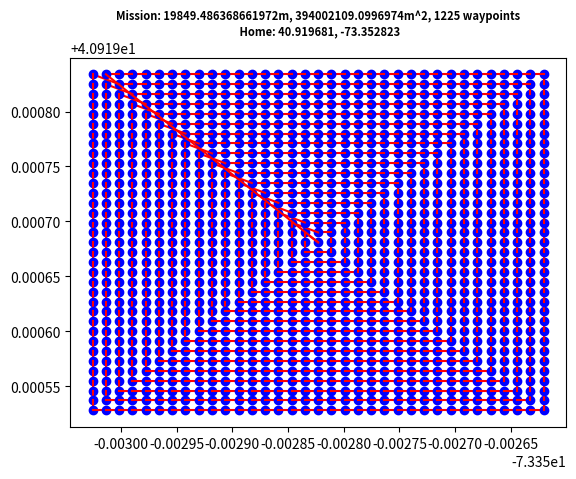

This chart was generated by the following Python code: (Note: this script raises an exception after producing the figure.)
"""
MissMission Plan Graph for Guided UAV Navigation
Author: Dmitri Lyalikov

Uses Djikstra Algorithm to find shortest path between
two waypoints of mission plan represented as Weighted Graph

"""
from dataclasses import dataclass
from functools import lru_cache
from heapq import heappush, heappop
# from dronekit import LocationGlobal    
import math
import pandas as pd
import numpy as np
import matplotlib.pyplot as plt

class LocationGlobal(object):
    """
    A global location object.

    The latitude and longitude are relative to the `WGS84 coordinate system <http://en.wikipedia.org/wiki/World_Geodetic_System>`_.
    The altitude is relative to mean sea-level (MSL).

    For example, a global location object with altitude 30 metres above sea level might be defined as:

    :param lat: Latitude.
    :param lon: Longitude.
    :param alt: Altitude in meters relative to mean sea-level (MSL).
    """

    def __init__(self, lat, lon, alt=None):
        self.lat = lat
        self.lon = lon
        self.alt = alt

        # This is for backward compatibility.
        self.local_frame = None
        self.global_frame = None

    def __str__(self):
        return "LocationGlobal:lat=%s,lon=%s,alt=%s" % (self.lat, self.lon, self.alt)

@dataclass
class Waypoint:
    point: LocationGlobal
    index: int
    def __str__(self) -> str:
        return f"{self.point.lat} {self.point.lon} {self.point.alt}, {self.index}"


@dataclass
class Edge:
    u: int # index of starting state
    v: int # index of ending state
    # point: LocationGlobal # GPS coordinates of the waypoint
    weight: int = 1 # Unit time to travel from u to v in seconds 

    def reversed(self):
        return Edge(self.v, self.u, self.weight)

    def __lt__(self, other) -> bool:
        return self.weight < other.weight

    def __str__(self) -> str:
        return f"{self.u} -> {self.v}"


class Mission:
    def __init__(self, home: LocationGlobal, TargetAltitude: int, Area: int, Cam_FOV: int,  MAX_RANGE: int, states=[]):
        self._waypoints = states
        self._edges = [[]]
        # Create default survey mission at 30 meters covering 160 meters
        self.build_mission(home.lat, home.lon, TargetAltitude, Area, Cam_FOV, MAX_RANGE)

    @property
    def waypoint_count(self):
        return len(self._waypoints)

    @property
    def edge_count(self):
        return sum(map(len, self._edges))

    def index_of(self, waypoint) -> int:
        return self._waypoints.index(waypoint)

    def add_edge(self, edge: Edge):
        self._edges[edge.u].append(edge)

    def state_at(self, index: int):
        return self._waypoints[index]

    def add_waypoint(self, state):
        self._waypoints.append(state)
        self._edges.append([])
        return self.waypoint_count - 1

    def add_edge_by_indices(self, u, v, weight=1):
        edge = Edge(u, v, weight)
        self.add_edge(edge)

    def add_edge_by_vertices(self, first, second):
        u = self._waypoints.index(first)
        v = self._waypoints.index(second)
        self.add_edge_by_indices(u, v)

    def edges_for_index(self, index: int):
        return self._edges[index]

    def neighbors_for_index_with_weights(self, index):
        distance_tuples = []
        for edge in self.edges_for_index(index):
            distance_tuples.append((self.state_at(edge.v)))
        return distance_tuples

    def __str__(self):
        desc: str = ''
        for i in range(self.waypoint_count):
            desc += f"{self.waypoint_count(i)} -> {self.neighbors_for_index_with_weights(i)} \n"
        return desc

    @lru_cache(maxsize=None)
    def get_min_path(self, start, end):
        assert start in self._waypoints and end in self._waypoints
        distances, path_dict = self.dijkstra(start)
        path = path_dict_to_path(self.index_of(start),
                                 self.index_of(end), path_dict)
        return get_weighted_path(self, path)

    def dijkstra(self, root):
        # Find starting index
        first: int = self.index_of(root)
        # Distances are unknown first
        distances = [None] * self.waypoint_count
        # Root is 0 away from root
        distances[first] = 0
        path_dict = {}
        pq = PriorityQueue()
        pq.push(DijkstraNode(first, 0))
        while not pq.empty:
            u: int = pq.pop().state
            dist_u = distances[u]
            for we in self.edges_for_index(u):
                dist_v = distances[we.v]
                if dist_v is None or dist_v > we.weight + dist_u:
                    distances[we.v] = we.weight + dist_u
                    path_dict[we.v] = we
                    pq.push(DijkstraNode(we.v, we.weight + dist_u))
        return distances, path_dict

    # Start at first waypoint and traverse along the path, printing out the neighbors
    def traverse_along_path(self):
        for i in range(self.waypoint_count):
            # yield self.state_at(i)
            # yield self.state_at(i)
            print(f"{self.state_at(i)} -> {self.neighbors_for_index_with_weights(i)}")

    def display_mission(self):
        for i in range(self.waypoint_count):
            print(f"{self.state_at(i)} -> {self.neighbors_for_index_with_weights(i)}")

    # save gps coordinates to a csv file
    def save_mission_to_csv(self, filename: str):
        df = pd.DataFrame(columns=["Latitude", "Longitude", "Altitude"])
        for i in range(self.waypoint_count):
            df = df._append({"Latitude": self.state_at(i).point.lat, "Longitude": self.state_at(i).point.lon, "Altitude": self.state_at(i).point.alt}, ignore_index=True)
        df.to_csv(filename, index=False)

    # Display mission waypoints (longitude and latitude) and edges on plot
    def display_mission_on_plot(self):
        index = 0
        for i in range(self.waypoint_count):
            plt.plot(self.state_at(i).point.lon, self.state_at(i).point.lat, 'bo')
            print(f"{self.state_at(i).point.lon} {self.state_at(i).point.lat}")
            for edge in self.edges_for_index(i):
                # label each point with index
                # get index of the next waypoint
                # index = self.index_of(self.state_at(edge.v)) - 1
                #plt.text(self.state_at(i).point.lon, self.state_at(i).point.lat, f'{index}', fontsize=12, fontweight='bold', ha='right')

                # plot waypoint and edge (directed arrow) as directed graph from i to edge.v. Edges are arrows pointing to the next waypoint
                plt.plot([self.state_at(i).point.lon, self.state_at(edge.v).point.lon], [self.state_at(i).point.lat, self.state_at(edge.v).point.lat], 'r-')
            index += 1
        # Add title including self.physical_length and self.physical_area, waypoint number, and home location
        plt.title(f"Mission: {self.physical_length}m, {self.physical_area}m^2, {self.waypoint_count} waypoints\n Home: {self.state_at(0).point.lat}, {self.state_at(0).point.lon}", fontsize=8, fontweight='bold')
        plt.show()

    #plt.plot([self.state_at(i).point.lon, self.state_at(edge.v).point.lon],
     #        [self.state_at(i).point.lat, self.state_at(edge.v).point.lat], 'r-')
    def build_mission(self, home_lat: float, home_long: float, TargetAltitude: int, Area: int, Cam_FOV: int, MAX_RANGE: int):
        # We need to build a Mission with least waypoints holding GPS coordinates for each waypoint. 
        # Starting at home location, build LocationGlobal waypoints for each state in the mission plan
        # Allow for all area to be covered by the camera at a given altitude. 
        # We will use a 160 degree camera FOV and 30 meters altitude to cover 160 square meters of area
        # calculate area covered by camera at given altitude, assuming camera is facing directly down

        # Calculate area of 0 altitude image captured by camera at given altitude
        # in square meters using camera FOV in degrees and altitude in meters
        camera_area = ((math.tan(math.radians(Cam_FOV/2)) * TargetAltitude)*2)**2
        print(camera_area)
        MAX_RANGE = MAX_RANGE / math.sqrt(camera_area)

        # width of the grid area to be covered by the camera in meters
        L = math.sqrt(Area)
        # How many waypoints to cover this width 
        waypoint_width = int(L / math.sqrt(camera_area)) + 1
        # Make sure waypoint_width is odd, so center home location is in the middle of the grid
        if waypoint_width % 2 == 0:
            waypoint_width += 1
        
        # Furthest distance from the origin
        reach = L // 2
        print(reach)
        if reach > MAX_RANGE: # Change max range units of camera area
            reach = MAX_RANGE
        reach = int(reach)

        start = LocationGlobal(home_lat, home_long, TargetAltitude)
        # Create np Grid matrix of waypoints
        # Create waypoint_witdth x waypoint_width grid of waypoints.
        # Home coordinates will be in the middle of the grid. (0, 0)
        # Expand grid from center in all four quadrants.
        # If Reach = 2: Matrix looks like:
        #   (-2, 2), (-1, 2), (0, 2), (1, 2), (2, 2)
        #   (-2, 1), (-1, 1), (0, 1), (1, 1), (2, 1)
        #   (-2, 0), (-1, 0), (0, 0), (1, 0), (2, 0)
        #   (-2, -1), (-1, -1), (0, -1), (1, -1), (2, -1)
        #   (-2, -2), (-1, -2), (0, -2), (1, -2), (2, -2)
        #         
        # Create matrix based on reach
        # Create 2D matrix 
        transform = np.zeros((reach * 2 + 1, reach * 2 + 1), dtype=object)
        for y in range(-reach, reach + 1):
            # Iterate in reverse direction as done for x
            for x in range(-reach, reach + 1):
                transform[x + reach, y + reach] = (x, -y)

        print(transform)
        self.physical_length = ((reach * 2 + 1) *  math.sqrt(camera_area))
        self.physical_area = self.physical_length ** 2

        # Generate edges for the graph
        path_matrix, indices = create_spiral_matrix((reach * 2) + 1)

        # Now build mission plan waypoints and assign edges in order of path_matrix indices
        # Add home location as first waypoint
        home = Waypoint(start, 0)
        self.add_waypoint(home)
        self.distance = 0
        # Since we are starting at home, we can pop first index from indices
        indices = indices[1:]
        previous = 0
        for index in indices:
            # Get x and y coordinates
            point = transform_coordinate(home_lat, home_long, TargetAltitude, math.sqrt(waypoint_width), transform.flatten()[index])
            # print(point)
            # Create waypoint object
            waypoint = Waypoint(point, previous + 1)
            # Add waypoint to mission plan, and connect to next waypoint as defined in path_matrix
            self.add_waypoint(waypoint)
            # Add edges to the graph, connecting waypoints based on path_matrix,  and distance between waypoints
            # print(self._waypoints)
            self.add_edge_by_vertices(self._waypoints[previous], self._waypoints[previous + 1])
            self.distance += get_distance_metres(self._waypoints[previous].point, self._waypoints[previous + 1].point)
            previous += 1

        # assign last waypoint to home
        self.add_edge_by_vertices(self._waypoints[previous], self._waypoints[0])
        print(self.distance)
        # if UAV traveling at 3 m/s calculate time to complete mission
        self.time = self.distance / 3
        print(self.time)



# Function that returns new GPS coordinates when adding some meters to longitude and latitude
def new_gps_coords(lat, lon, dNorth, dEast):
    earth_radius = 6378137.0
    # Coordinate offsets in radians
    dLat = dNorth/earth_radius
    dLon = dEast/(earth_radius*math.cos(math.pi*lat/180))

    # New coordinates in degrees
    newlat = lat + dLat * 180/math.pi
    newlon = lon + dLon * 180/math.pi
    return LocationGlobal(newlat, newlon, 0)



# Get meters between two GPS coordinates
def get_distance_metres(aLocation1, aLocation2):
    dlat = aLocation2.lat - aLocation1.lat
    dlong = aLocation2.lon - aLocation1.lon
    return math.sqrt((dlat*dlat) + (dlong*dlong)) * 1.113195e5


@dataclass
class DijkstraNode:
    state: int
    distance: float

    def __lt__(self, other) -> bool:
        return self.distance < other.distance

    def __eq__(self, other) -> bool:
        return self.distance == other.distance


class PriorityQueue:
    def __init__(self):
        self._container = []

    @property
    def empty(self) -> bool:
        return not self._container

    def push(self, item) -> None:
        heappush(self._container, item)

    def pop(self):
        return heappop(self._container)

    def __repr__(self):
        return repr(self._container)


def path_dict_to_path(start, end, path_dict):
    if len(path_dict) == 0:
        return []
    waypoint_path = []
    wp = path_dict[end]
    waypoint_path.append(wp)
    while wp.u != start:
        wp = path_dict[wp.u]
        waypoint_path.append(wp)
    return list(reversed(waypoint_path))


def get_weighted_path(wg, wp):
    path = []
    for waypoint in wp:
        print(f"{wg.state_at(waypoint.u)} {waypoint.TMS} > {wg.state_at(waypoint.v)}")
        path.append(waypoint.point)
    print(path)
    return path

def haversine(long1, lat1, long2, lat2):
    """
    Calculate the great circle distance between two points
    on the earth (specified in decimal degrees)
    """
    # convert decimal degrees to radians
    long1, lat1, long2, lat2 = map(math.radians, [long1, lat1, long2, lat2])

    # haversine formula
    dlon = long2 - long1
    dlat = lat2 - lat1
    a = math.sin(dlat/2)**2 + math.cos(lat1) * math.cos(lat2) * math.sin(dlon/2)**2
    c = 2 * math.asin(math.sqrt(a))
    r = 6371 # Radius of earth in kilometers. Use 3956 for miles
    # Return distance in meters
    return c * r 

def transform_coordinate(home_lat, home_long, targetAlt, unit, direction: (int, int)):
    """
    Transform GPS coordinates by adding some meters to longitude and latitude
    """
    x_scale, y_scale = direction

    new_long = home_long + (x_scale * unit) / (haversine(home_long, home_lat, home_long + 1, home_lat) * 1000)
    new_lat = home_lat + (y_scale * unit) / (haversine(home_long, home_lat, home_long, home_lat + 1) * 1000)
    
    return LocationGlobal(new_lat, new_long, targetAlt)


def create_spiral_matrix(n):
    """
    Create a 2D numpy array with a spiral pattern of incremental numbers.

    Parameters:
    - n: Size of the square matrix (n x n). n must be odd.

    Returns:
    - A 2D numpy array with a spiral pattern.
    """
    if n % 2 == 0:
        raise ValueError("n must be odd")

    matrix = np.zeros((n, n), dtype=int)

    mid = n // 2
    current_value = 0

    for layer in range(mid + 1):
        # Top row
        for i in range(mid - layer, mid + layer + 1):
            matrix[mid - layer, i] = current_value
            current_value += 1

        # Right column
        for i in range(mid - layer + 1, mid + layer + 1):
            matrix[i, mid + layer] = current_value
            current_value += 1

        # Bottom row
        for i in range(mid + layer - 1, mid - layer, -1):
            matrix[mid + layer, i] = current_value
            current_value += 1

        # Left column
        for i in range(mid + layer , mid - layer, -1):
            matrix[i, mid - layer] = current_value
            current_value += 1

    # Get list of indices that are arranged in increasing order of the elements in the matrix
    indices = np.argsort(matrix.flatten())


    #print(indices)

    return matrix, indices


if __name__ == "__main__":

    mission = Mission(LocationGlobal(40.919681, -73.352823, 30), 50, 1250, 160, 100000)

    # Traverse the mission plan from start to finish
    # mission.get_min_path(mission.state_at(0), mission.state_at())
    mission.display_mission_on_plot()
    mission.save_mission_to_csv("points.csv")
    # mission.traverse_along_path()
